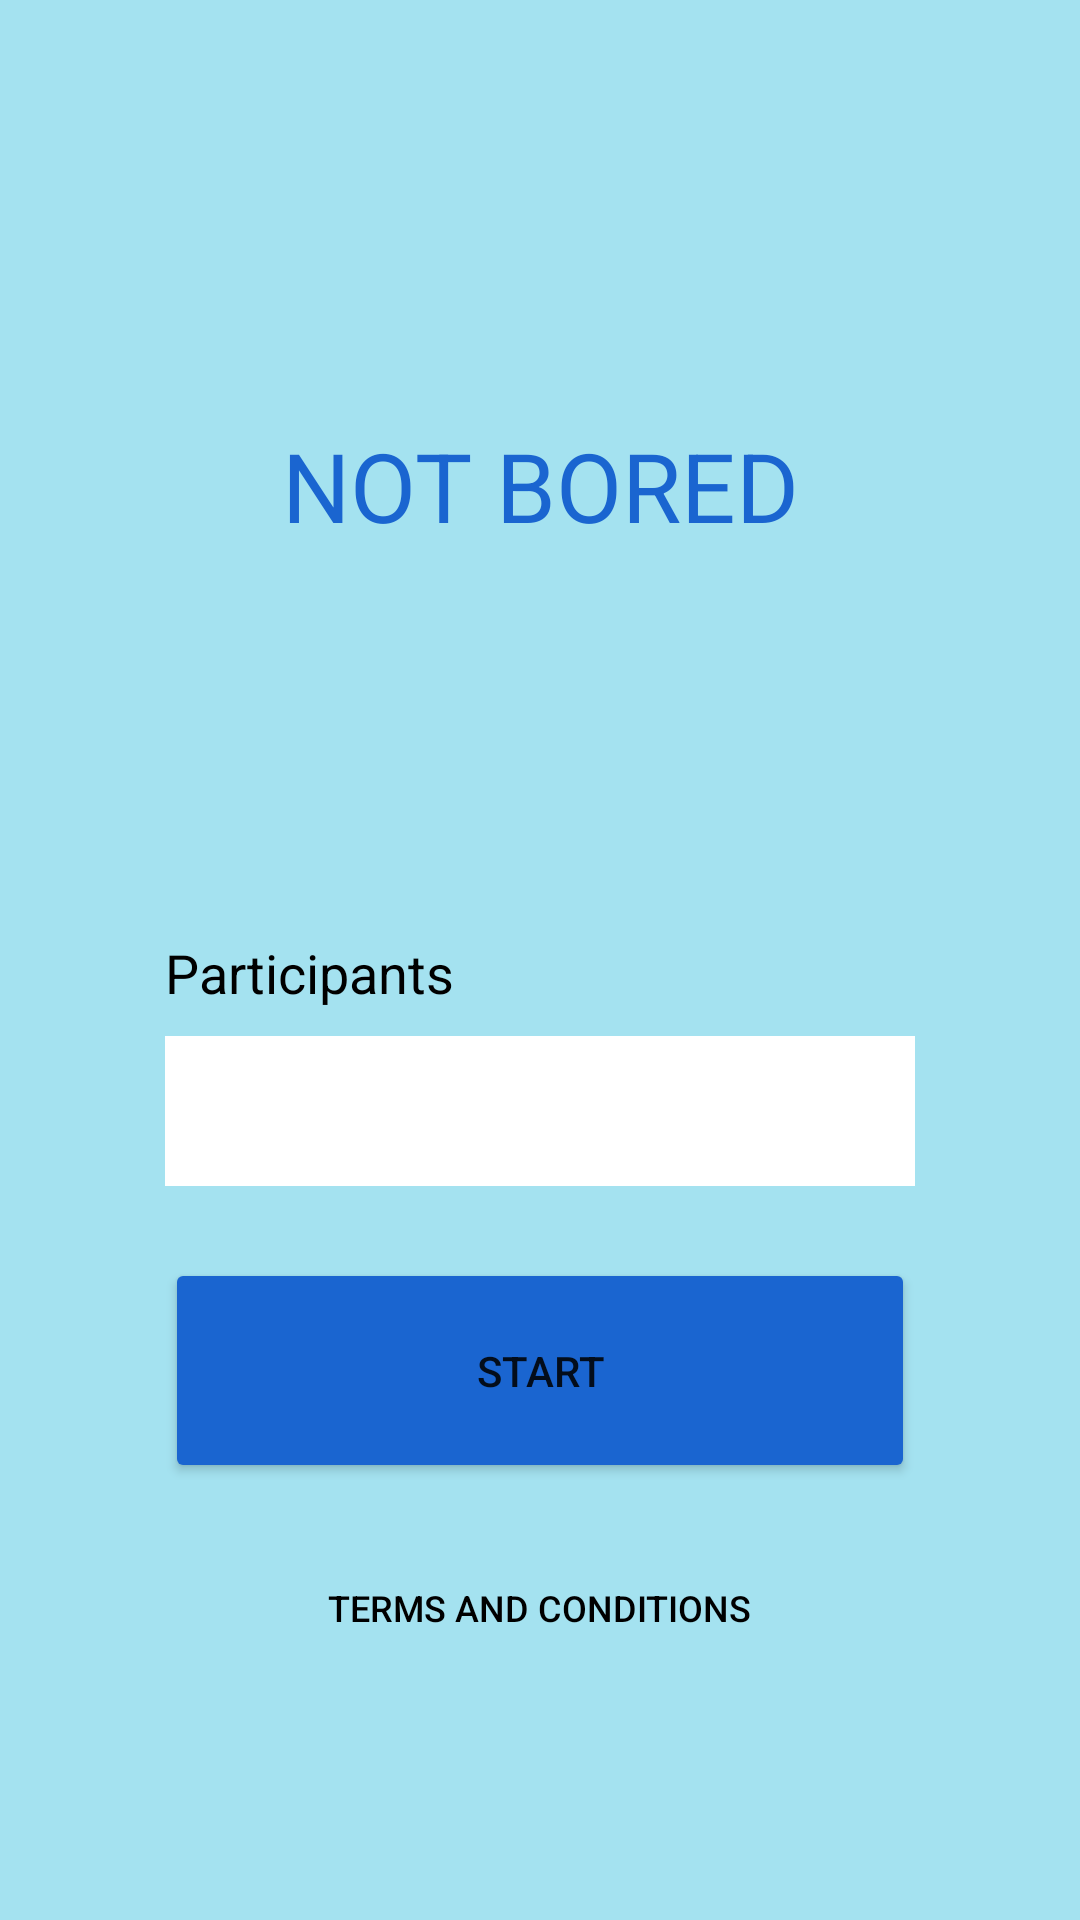

Reconstruct the res/layout file that produces this screen, plus the resources it refers to.
<!-- AndroidManifest.xml: application theme Theme.NotBoredApp -->
<!-- res/layout/activity_main.xml -->
<?xml version="1.0" encoding="utf-8"?>
<androidx.constraintlayout.widget.ConstraintLayout xmlns:android="http://schemas.android.com/apk/res/android"
    xmlns:app="http://schemas.android.com/apk/res-auto"
    xmlns:tools="http://schemas.android.com/tools"
    android:layout_width="match_parent"
    android:layout_height="match_parent"
    android:background="@color/sky"
    tools:context=".MainActivity">

    <TextView
        android:id="@+id/title"
        android:textSize="32dp"
        android:layout_width="wrap_content"
        android:layout_height="wrap_content"
        android:text="@string/title"
        android:textColor="@color/blue"
        app:layout_constraintBottom_toBottomOf="parent"
        app:layout_constraintEnd_toEndOf="parent"
        app:layout_constraintStart_toStartOf="parent"
        app:layout_constraintTop_toTopOf="parent"
        app:layout_constraintVertical_bias="0.235" />

    <TextView
        android:id="@+id/participantes"
        android:layout_width="wrap_content"
        android:layout_height="wrap_content"
        android:text="@string/participants_title"
        android:textColor="@color/black"
        android:textSize="18dp"
        app:layout_constraintBottom_toTopOf="@+id/ParticipantsNumber"
        app:layout_constraintEnd_toEndOf="@+id/ParticipantsNumber"
        app:layout_constraintHorizontal_bias="0.0"
        app:layout_constraintStart_toStartOf="@+id/ParticipantsNumber"
        app:layout_constraintTop_toTopOf="parent"
        app:layout_constraintVertical_bias="0.972" />

    <EditText
        android:id="@+id/ParticipantsNumber"
        android:layout_width="250dp"
        android:layout_height="50dp"
        android:layout_marginTop="136dp"
        android:background="@color/white"
        android:ems="10"
        android:inputType="text"
        android:minHeight="48dp"
        app:layout_constraintBottom_toTopOf="@+id/startButton"
        app:layout_constraintEnd_toEndOf="parent"
        app:layout_constraintStart_toStartOf="parent"
        app:layout_constraintTop_toBottomOf="@+id/title"
        app:layout_constraintVertical_bias="0.521" />

    <Button
        android:id="@+id/startButton"
        android:layout_width="250dp"
        android:layout_height="75dp"
        android:text="@string/start_button"
        android:backgroundTint="@color/blue"
        app:layout_constraintBottom_toTopOf="@+id/termsAndConditions"
        app:layout_constraintEnd_toEndOf="parent"
        app:layout_constraintStart_toStartOf="parent"
        app:layout_constraintTop_toBottomOf="@+id/title"
        app:layout_constraintVertical_bias="0.931" />

    <Button
        android:id="@+id/termsAndConditions"
        android:layout_width="wrap_content"
        android:layout_height="wrap_content"
        android:text="@string/terms_and_conditions"
        android:textColor="@color/black"
        android:textSize="12sp"
        android:background="@android:color/transparent"
        tools:layout_editor_absoluteX="154dp"
        tools:layout_editor_absoluteY="648dp"
        app:layout_constraintBottom_toBottomOf="parent"
        app:layout_constraintEnd_toEndOf="parent"
        app:layout_constraintHorizontal_bias="0.498"
        app:layout_constraintStart_toStartOf="parent"
        app:layout_constraintTop_toBottomOf="@+id/title"
        app:layout_constraintVertical_bias="0.804"/>

</androidx.constraintlayout.widget.ConstraintLayout>
<!-- resources referenced by this layout -->
<resources>
  <color name="black">#FF000000</color>
  <color name="blue">#1A65D0</color>
  <color name="sky">#A4E2F0</color>
  <color name="white">#FFFFFFFF</color>
  <string name="participants_title">Participants</string>
  <string name="start_button">Start</string>
  <string name="terms_and_conditions">Terms and conditions</string>
  <string name="title">NOT BORED</string>
  <style name="Theme.NotBoredApp" parent="Theme.MaterialComponents.DayNight.DarkActionBar">
          
          <item name="colorPrimary">@color/purple_500</item>
          <item name="colorPrimaryVariant">@color/purple_700</item>
          <item name="colorOnPrimary">@color/white</item>
          
          <item name="colorSecondary">@color/teal_200</item>
          <item name="colorSecondaryVariant">@color/teal_700</item>
          <item name="colorOnSecondary">@color/black</item>
          
          <item name="android:statusBarColor" tools:targetApi="l">?attr/colorPrimaryVariant</item>
          
      </style>
  <color name="purple_500">#FF6200EE</color>
  <color name="purple_700">#FF3700B3</color>
  <color name="teal_200">#FF03DAC5</color>
  <color name="teal_700">#FF018786</color>
</resources>
